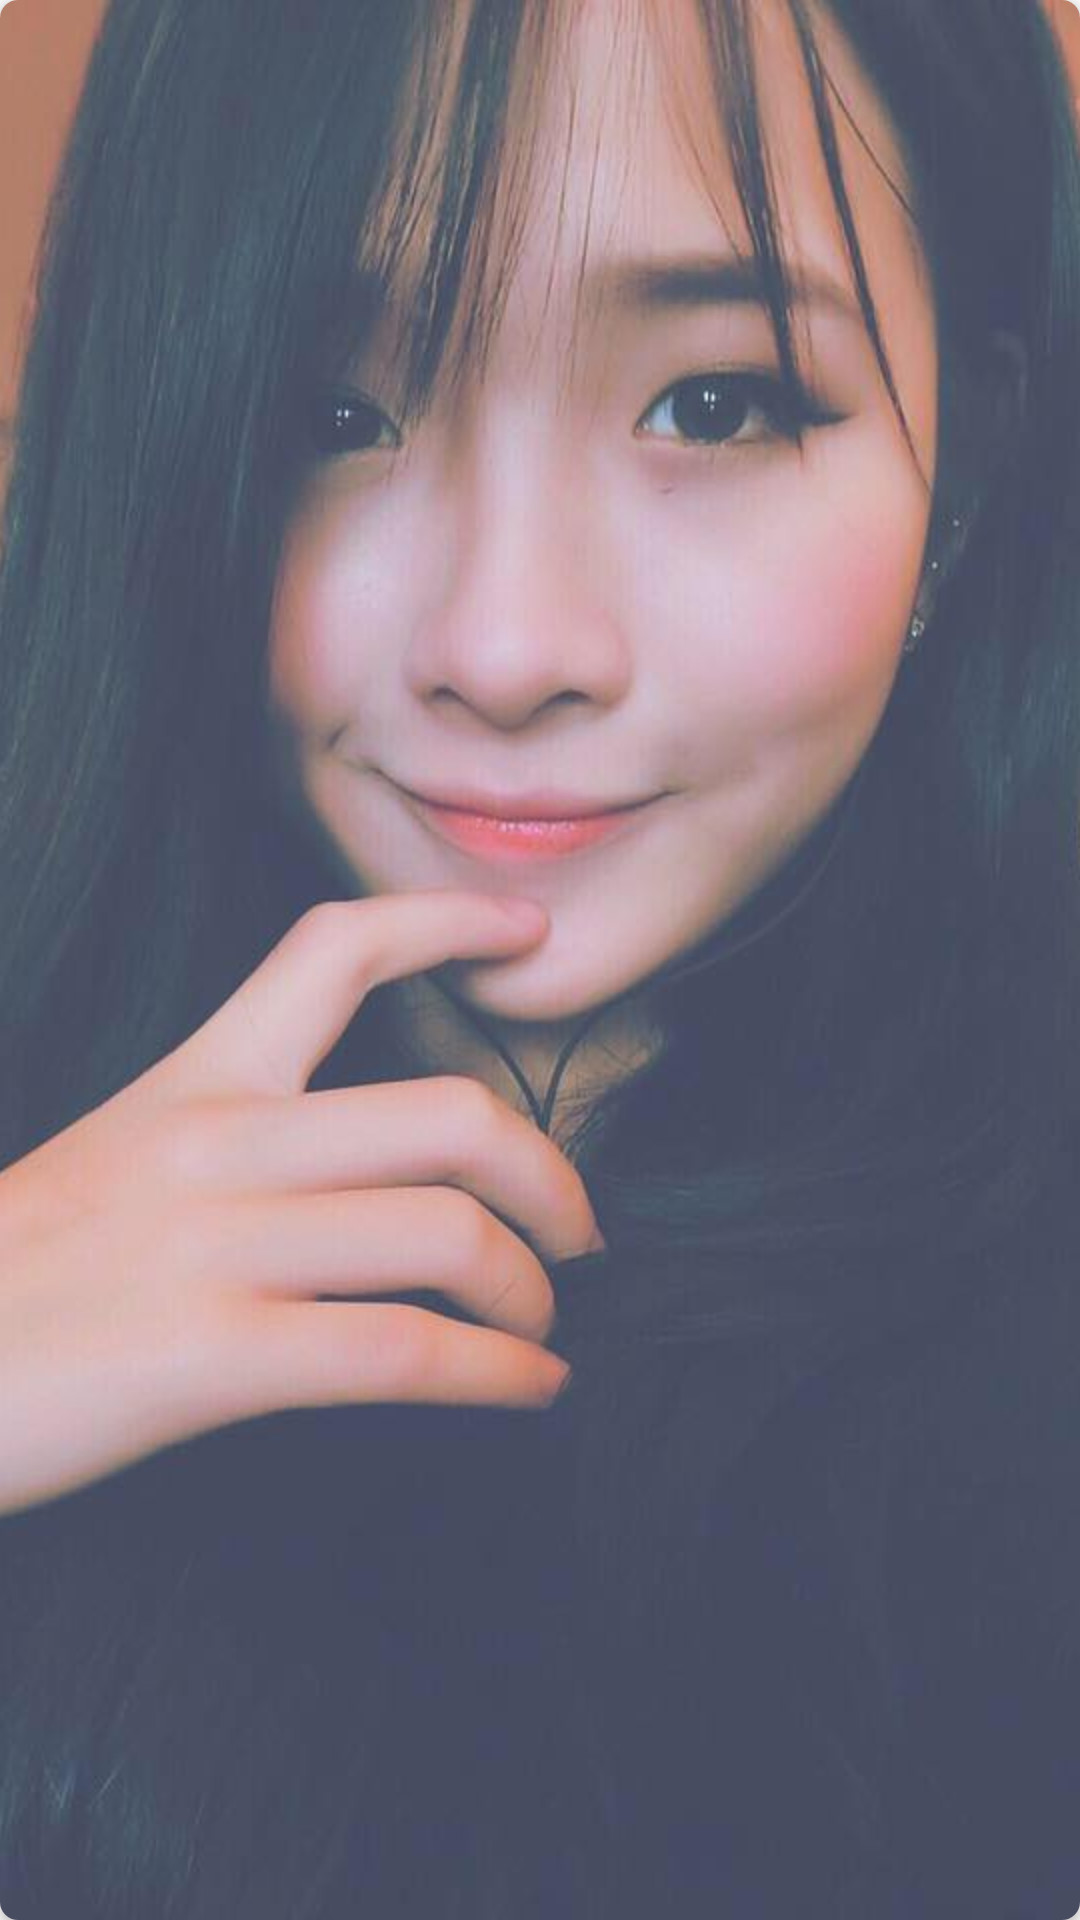

Write the Android layout XML for this screen, with the resource values it uses.
<!-- AndroidManifest.xml: application theme AppTheme -->
<!-- res/layout/card_layout.xml -->
<?xml version="1.0" encoding="utf-8"?>
<android.support.v7.widget.CardView
    android:id="@+id/card_view"
    xmlns:android="http://schemas.android.com/apk/res/android"
    xmlns:card_view="http://schemas.android.com/apk/res-auto"
    xmlns:tool="http://schemas.android.com/tools"
    android:layout_width="match_parent"
    android:layout_height="match_parent"
    android:layout_gravity="center"
    card_view:cardCornerRadius="6dp"
    tool:layout_height="200dp"
    tool:layout_width="200dp">

    <ImageView
        android:id="@+id/image"
        android:scaleType="centerCrop"
        android:layout_width="match_parent"
        android:layout_height="match_parent"
        android:src="@drawable/sample"/>
</android.support.v7.widget.CardView>
<!-- resources referenced by this layout -->
<resources>
  <!-- drawable sample: jpg bitmap (drawable, 52242 bytes) -->
  <style name="AppTheme" parent="Theme.AppCompat.Light.DarkActionBar">
          <item name="colorPrimary">@color/colorPrimary</item>
          <item name="colorPrimaryDark">@color/colorPrimaryDark</item>
          <item name="colorAccent">@color/colorAccent</item>
      </style>
  <color name="colorPrimary">#D6233B</color>
  <color name="colorPrimaryDark">#BA232B</color>
  <color name="colorAccent">#FFFFFF</color>
</resources>
